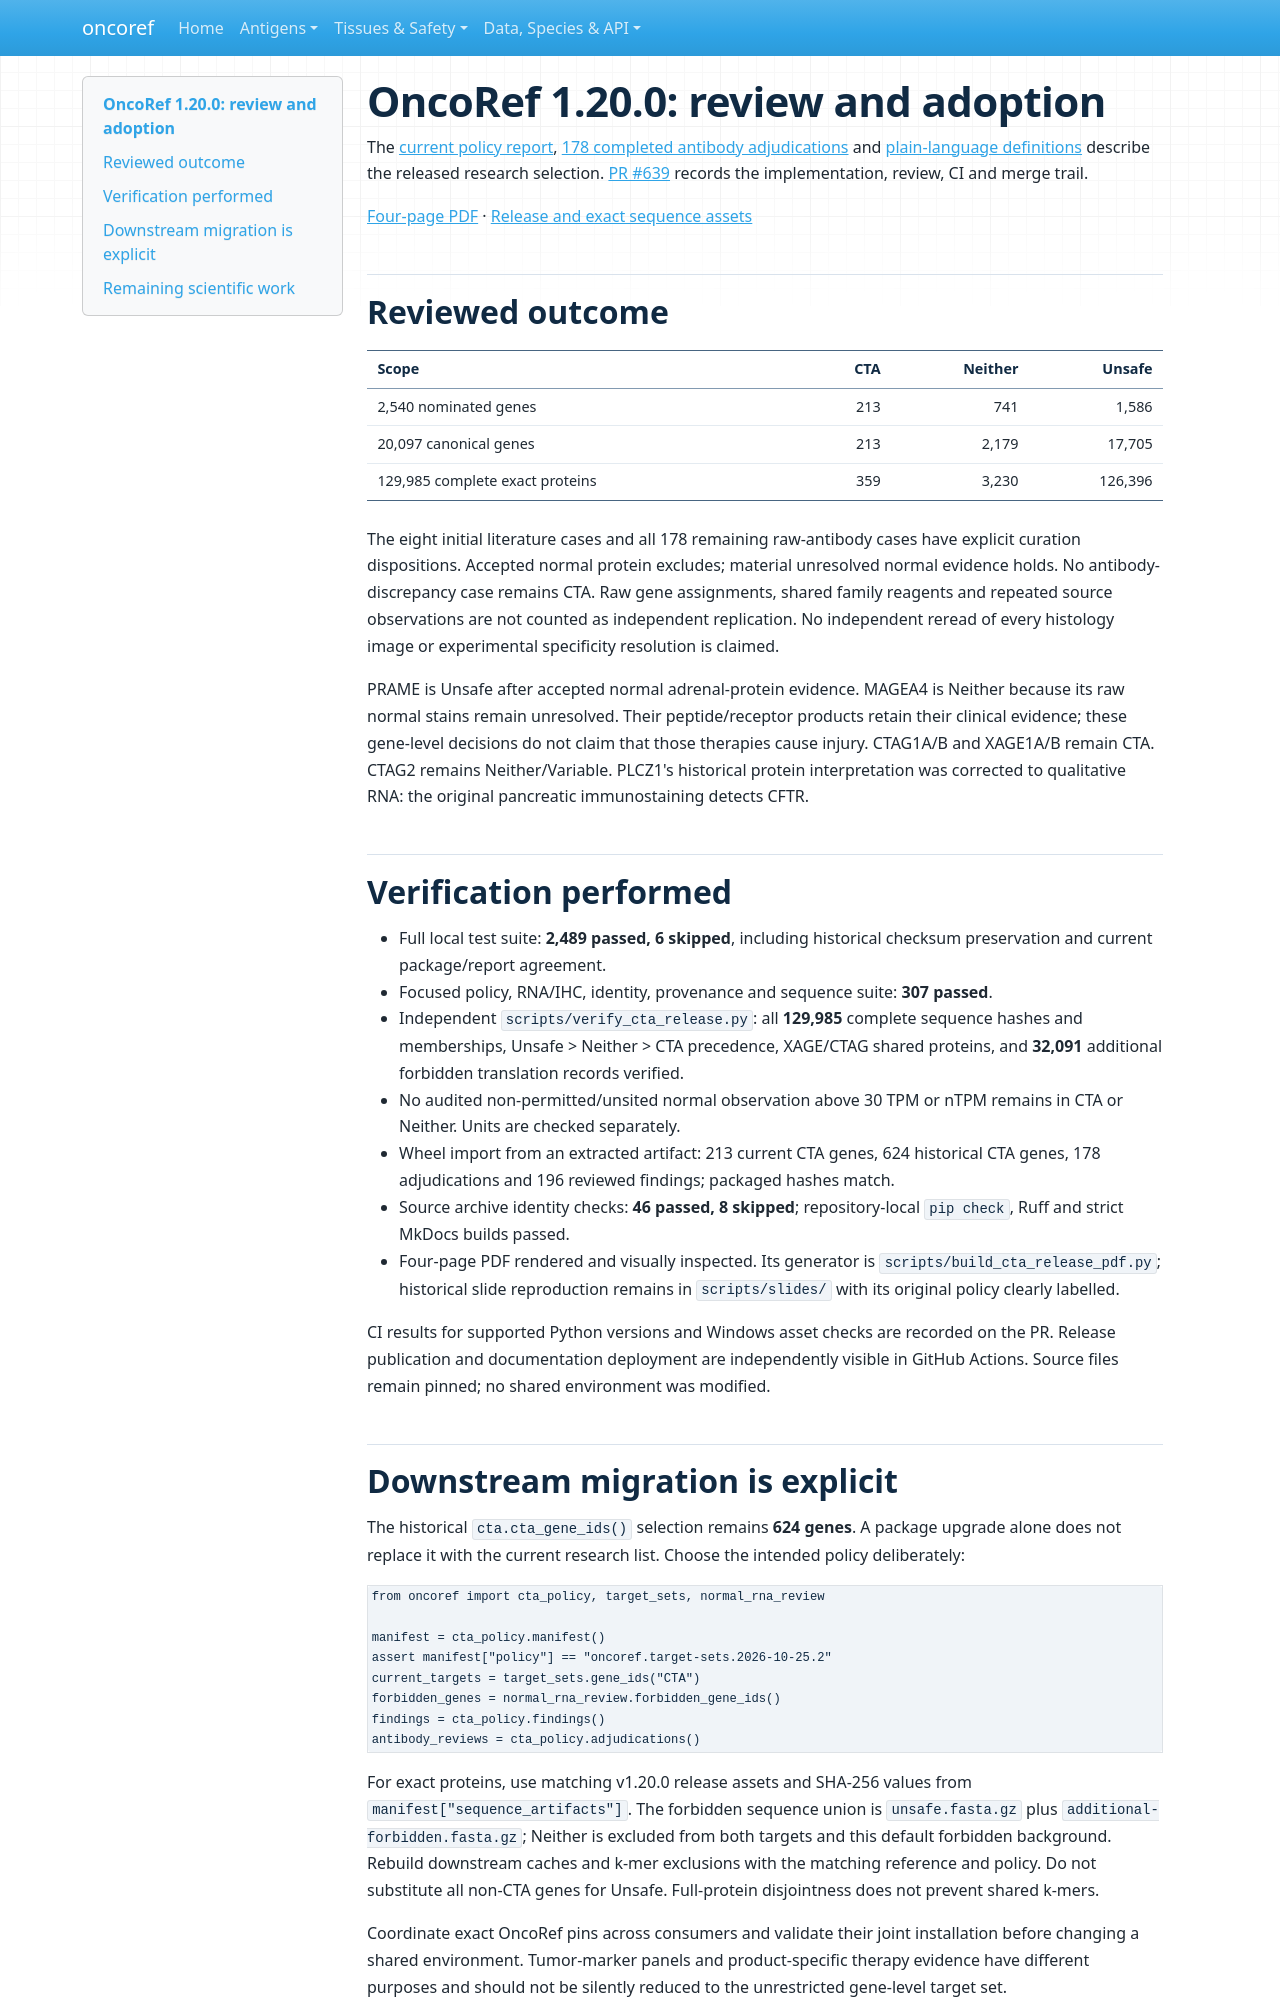

repository: pirl-unc/oncoref · page: cta-release-1.20.0/index.html · generator: mkdocs

# OncoRef 1.20.0: review and adoption

The [current policy report](audits/cta-policy-20261025/index.md),
[178 completed antibody adjudications](audits/cta-adjudication-20261025/index.md)
and [plain-language definitions](target-sets.md) describe the released research
selection. [PR #639](https://github.com/pirl-unc/oncoref/pull/639) records the
implementation, review, CI and merge trail.

[Four-page PDF](https://github.com/pirl-unc/oncoref/releases/download/v1.20.0/cta-policy-1.20.0.pdf) ·
[Release and exact sequence assets](https://github.com/pirl-unc/oncoref/releases/tag/v1.20.0)

## Reviewed outcome

| Scope | CTA | Neither | Unsafe |
|---|---:|---:|---:|
| 2,540 nominated genes | 213 | 741 | 1,586 |
| 20,097 canonical genes | 213 | 2,179 | 17,705 |
| 129,985 complete exact proteins | 359 | 3,230 | 126,396 |

The eight initial literature cases and all 178 remaining raw-antibody cases
have explicit curation dispositions. Accepted normal protein excludes; material
unresolved normal evidence holds. No antibody-discrepancy case remains CTA.
Raw gene assignments, shared family reagents and repeated source observations
are not counted as independent replication. No independent reread of every
histology image or experimental specificity resolution is claimed.

PRAME is Unsafe after accepted normal adrenal-protein evidence. MAGEA4 is
Neither because its raw normal stains remain unresolved. Their peptide/receptor
products retain their clinical evidence; these gene-level decisions do not claim
that those therapies cause injury. CTAG1A/B and XAGE1A/B remain CTA. CTAG2 remains
Neither/Variable. PLCZ1's historical protein interpretation was corrected to
qualitative RNA: the original pancreatic immunostaining detects CFTR.

## Verification performed

- Full local test suite: **2,489 passed, 6 skipped**, including historical checksum
  preservation and current package/report agreement.
- Focused policy, RNA/IHC, identity, provenance and sequence suite: **307 passed**.
- Independent `scripts/verify_cta_release.py`: all **129,985** complete sequence
  hashes and memberships, Unsafe > Neither > CTA precedence, XAGE/CTAG shared
  proteins, and **32,091** additional forbidden translation records verified.
- No audited non-permitted/unsited normal observation above 30 TPM or nTPM
  remains in CTA or Neither. Units are checked separately.
- Wheel import from an extracted artifact: 213 current CTA genes, 624 historical
  CTA genes, 178 adjudications and 196 reviewed findings; packaged hashes match.
- Source archive identity checks: **46 passed, 8 skipped**; repository-local
  `pip check`, Ruff and strict MkDocs builds passed.
- Four-page PDF rendered and visually inspected. Its generator is
  `scripts/build_cta_release_pdf.py`; historical slide reproduction remains in
  `scripts/slides/` with its original policy clearly labelled.

CI results for supported Python versions and Windows asset checks are recorded
on the PR. Release publication and documentation deployment are independently
visible in GitHub Actions. Source files remain pinned; no shared environment was
modified.
